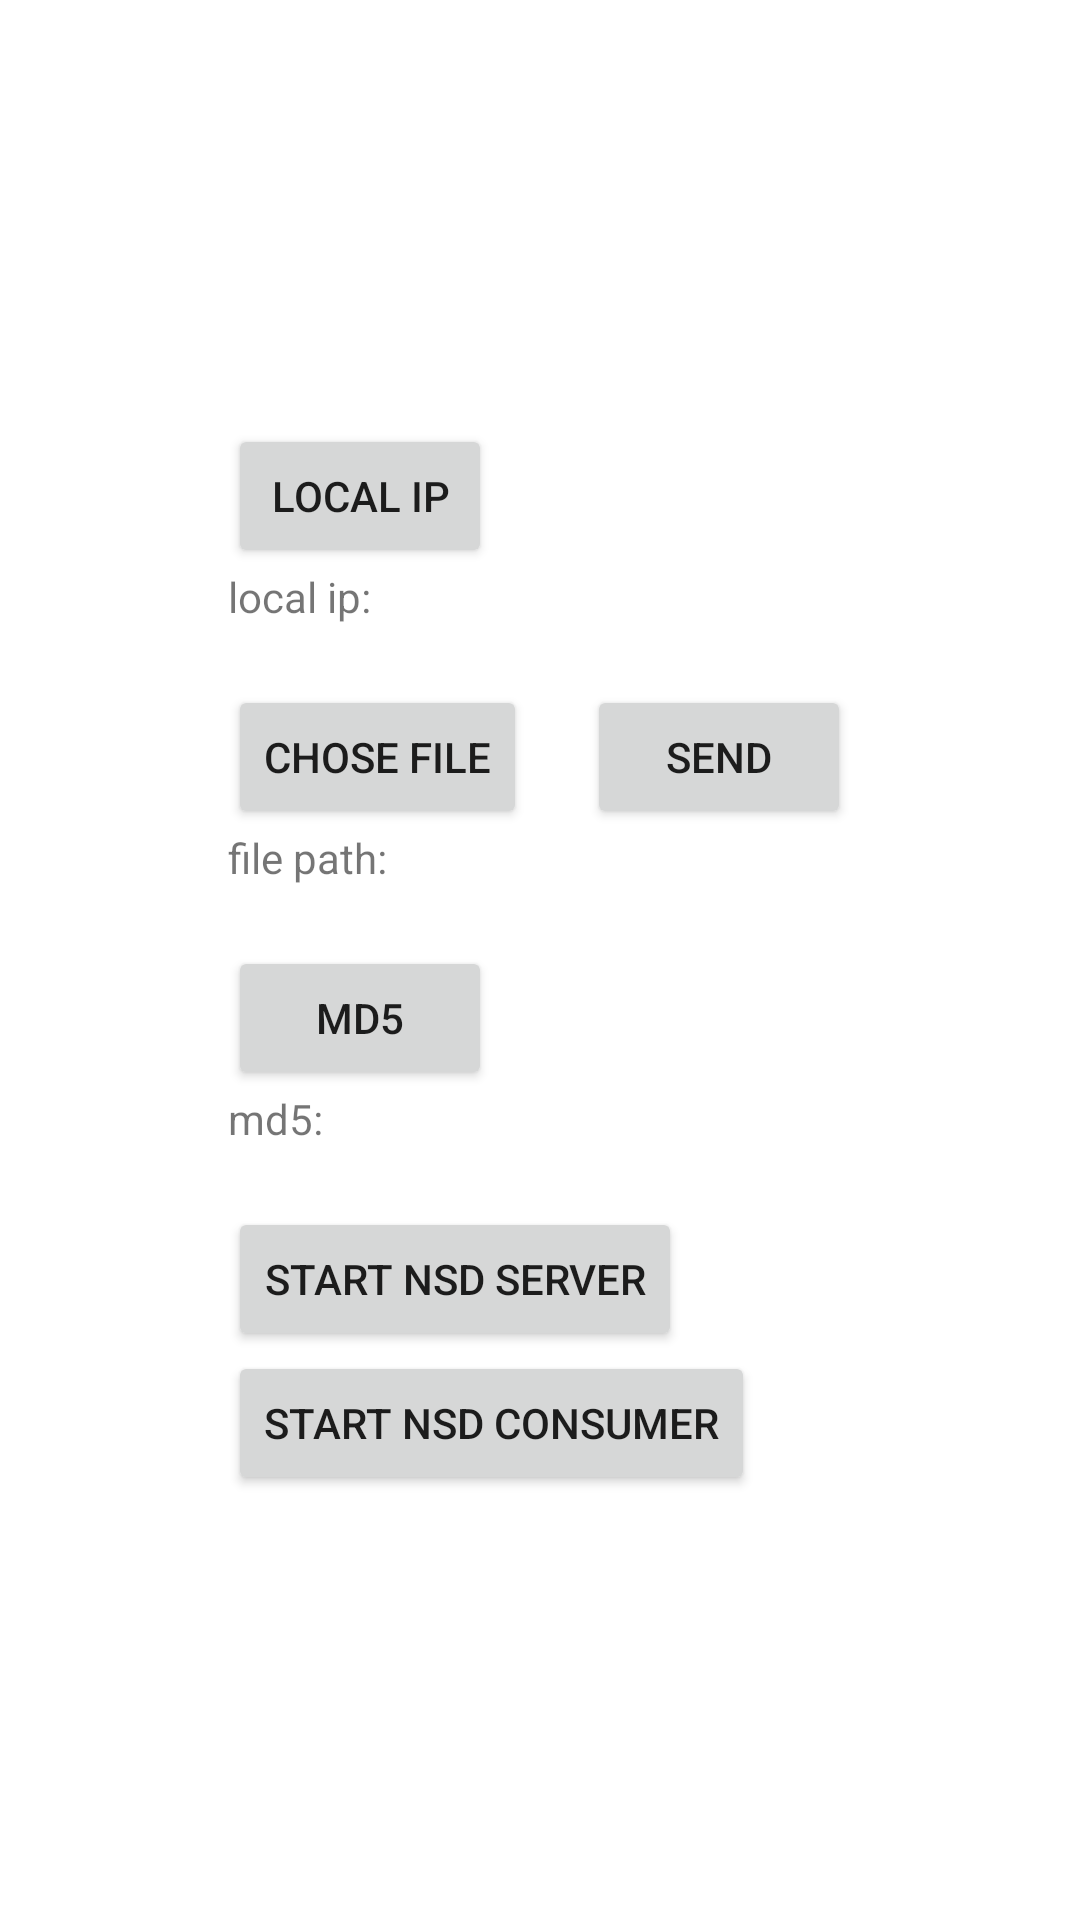

Here is an Android app screen rendered from its layout file. Give the layout XML and the strings, colors and styles it references.
<!-- AndroidManifest.xml: application theme Theme.FileTrans -->
<!-- res/layout/activity_socket.xml -->
<?xml version="1.0" encoding="utf-8"?>
<layout>

    <RelativeLayout xmlns:android="http://schemas.android.com/apk/res/android"
        xmlns:app="http://schemas.android.com/apk/res-auto"
        xmlns:tools="http://schemas.android.com/tools"
        android:layout_width="match_parent"
        android:layout_height="match_parent"
        tools:context=".udp.UdpActivity">

        <ScrollView
            android:id="@+id/scrollView"
            android:layout_width="match_parent"
            android:layout_height="match_parent">

            <TextView
                android:id="@+id/tv_receive"
                android:layout_width="match_parent"
                android:layout_height="match_parent"
                android:textColor="#999999"/>
        </ScrollView>

        <RelativeLayout
            android:layout_width="wrap_content"
            android:layout_height="wrap_content"
            android:layout_centerInParent="true">

            <Button
                android:id="@+id/bt_local_ip"
                android:layout_width="wrap_content"
                android:layout_height="wrap_content"
                android:text="Local IP" />

            <TextView
                android:id="@+id/tv_local_ip"
                android:layout_width="wrap_content"
                android:layout_height="wrap_content"
                android:layout_below="@+id/bt_local_ip"
                android:text="local ip:"
                android:layout_marginBottom="20dp"/>

            <Button
                android:id="@+id/bt_launch_dir"
                android:layout_width="wrap_content"
                android:layout_height="wrap_content"
                android:layout_below="@+id/tv_local_ip"
                android:text="chose file" />

            <Button
                android:id="@+id/bt_send"
                android:layout_width="wrap_content"
                android:layout_height="wrap_content"
                android:layout_below="@+id/tv_local_ip"
                android:layout_toEndOf="@+id/bt_launch_dir"
                android:layout_marginStart="20dp"
                android:text="send" />

            <TextView
                android:id="@+id/tv_file_path"
                android:layout_width="wrap_content"
                android:layout_height="wrap_content"
                android:layout_below="@+id/bt_launch_dir"
                android:text="file path:"
                android:layout_marginBottom="20dp"
                android:maxWidth="300dp"/>

            <Button
                android:id="@+id/bt_md5"
                android:layout_width="wrap_content"
                android:layout_height="wrap_content"
                android:layout_below="@+id/tv_file_path"
                android:text="md5" />

            <TextView
                android:id="@+id/tv_md5"
                android:layout_width="wrap_content"
                android:layout_height="wrap_content"
                android:layout_below="@+id/bt_md5"
                android:text="md5:"
                android:layout_marginBottom="20dp"/>

            <Button
                android:id="@+id/bt_nsd_server"
                android:layout_width="wrap_content"
                android:layout_height="wrap_content"
                android:text="start nsd server"
                android:layout_below="@+id/tv_md5" />

            <Button
                android:id="@+id/bt_nsd_consumer"
                android:layout_width="wrap_content"
                android:layout_height="wrap_content"
                android:text="start nsd consumer"
                android:layout_below="@+id/bt_nsd_server" />
        </RelativeLayout>
    </RelativeLayout>
</layout>
<!-- resources referenced by this layout -->
<resources>
  <style name="Theme.FileTrans" parent="Theme.MaterialComponents.DayNight.DarkActionBar">
          
          <item name="colorPrimary">@color/purple_500</item>
          <item name="colorPrimaryVariant">@color/purple_700</item>
          <item name="colorOnPrimary">@color/white</item>
          
          <item name="colorSecondary">@color/teal_200</item>
          <item name="colorSecondaryVariant">@color/teal_700</item>
          <item name="colorOnSecondary">@color/black</item>
          
          <item name="android:statusBarColor" tools:targetApi="l">?attr/colorPrimaryVariant</item>
          
      </style>
  <!-- not gathered from this repository: default colours our renderer supplied (Android Studio template values) -->
  <color name="purple_500">#FF6200EE</color>
  <color name="purple_700">#FF3700B3</color>
  <color name="teal_200">#FF03DAC5</color>
  <color name="teal_700">#FF018786</color>
  <color name="black">#FF000000</color>
  <color name="white">#FFFFFFFF</color>
</resources>
